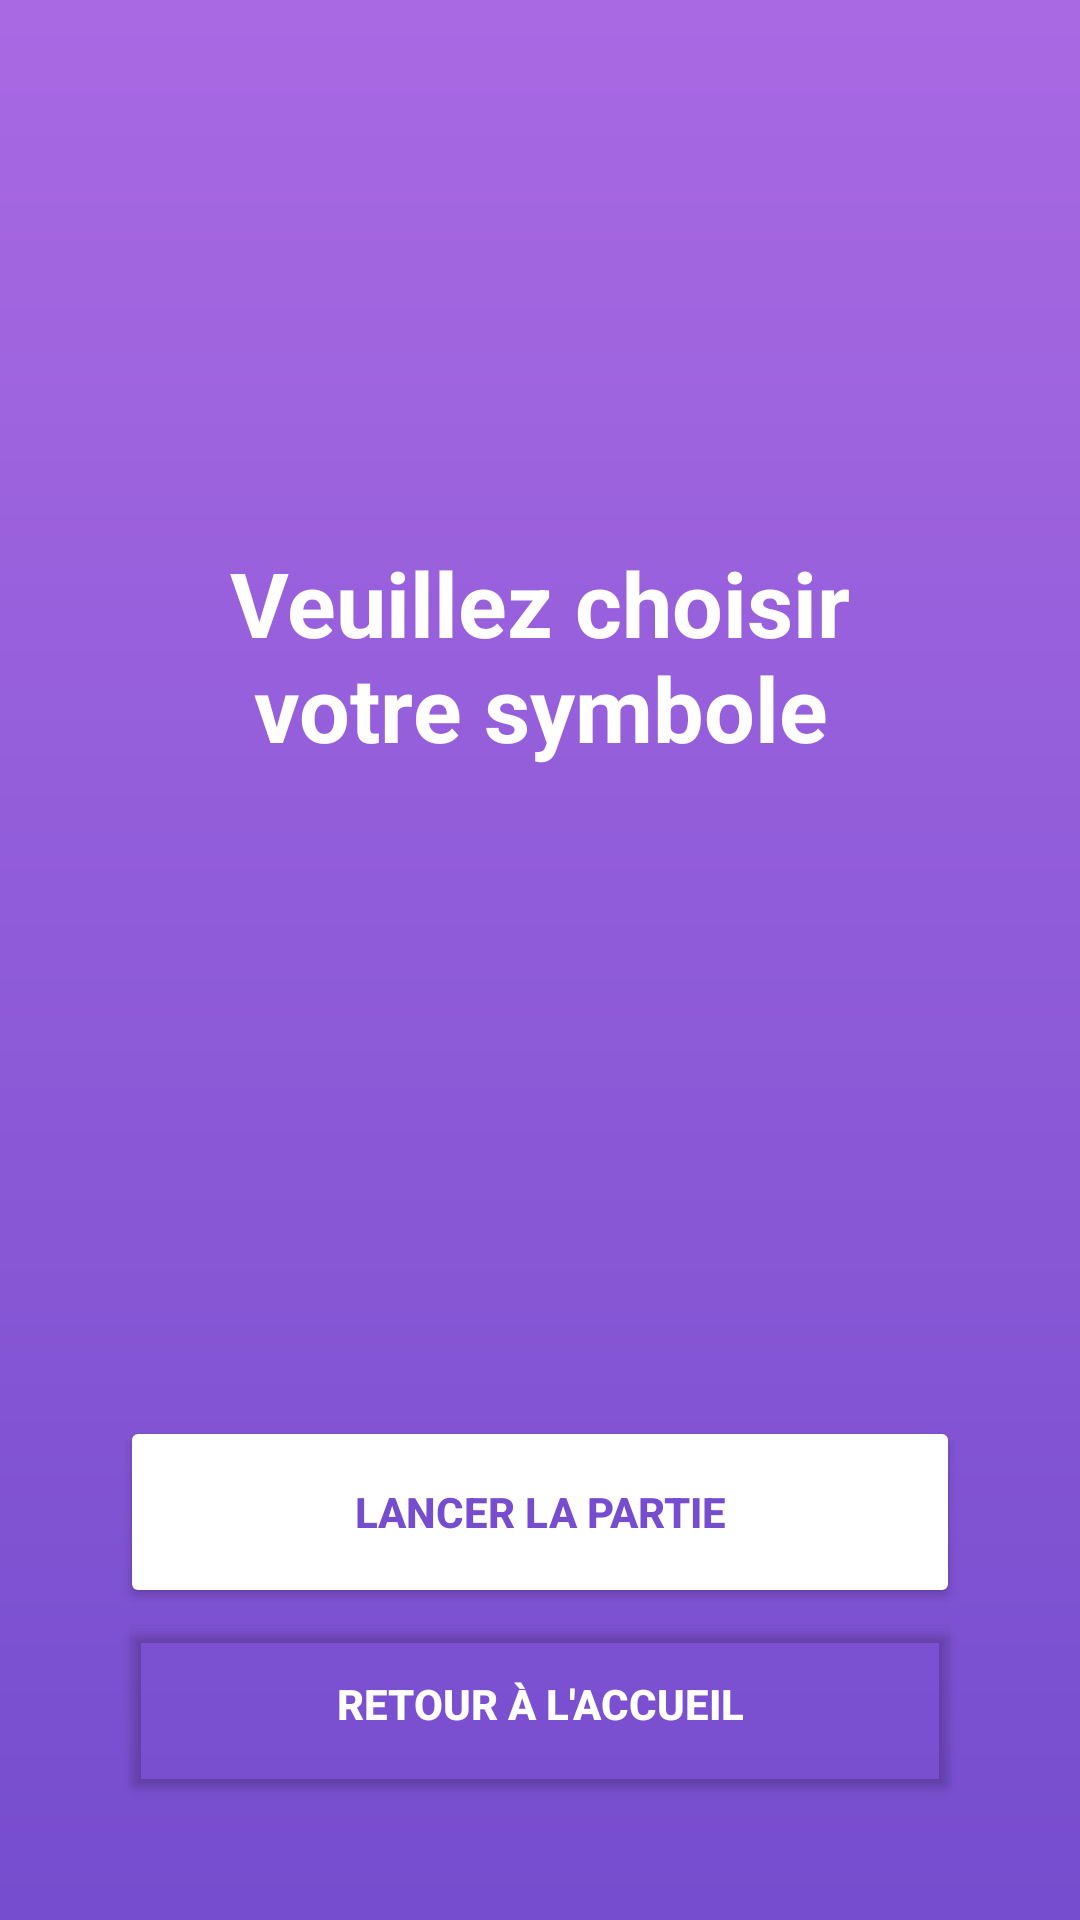

This screen was rendered from an Android layout file. Write that file and the resources it references.
<!-- AndroidManifest.xml: application theme Theme.TicTacToe -->
<!-- res/layout/fragment_choose_side.xml -->
<?xml version="1.0" encoding="utf-8"?>
<androidx.constraintlayout.widget.ConstraintLayout xmlns:android="http://schemas.android.com/apk/res/android"
    xmlns:app="http://schemas.android.com/apk/res-auto"
    xmlns:tools="http://schemas.android.com/tools"
    android:layout_width="match_parent"
    android:layout_height="match_parent"
    android:background="@drawable/background_linear_gradient"
    android:orientation="vertical"
    tools:context=".ChooseSideFragment">

    <TextView
        android:id="@+id/choose_side_title"
        android:layout_width="match_parent"
        android:layout_height="wrap_content"
        android:layout_marginHorizontal="40dp"
        android:text="Veuillez choisir votre symbole"
        android:textAlignment="center"
        android:textColor="@color/white"
        android:textSize="30sp"
        android:textStyle="bold"
        app:layout_constraintBottom_toTopOf="@+id/linearLayout"
        android:layout_marginBottom="24dp"/>

    <LinearLayout
        android:id="@+id/linearLayout"
        android:layout_width="wrap_content"
        android:layout_height="wrap_content"
        android:layout_gravity="center_horizontal"
        android:orientation="horizontal"
        app:layout_constraintBottom_toBottomOf="parent"
        app:layout_constraintEnd_toEndOf="parent"
        app:layout_constraintStart_toStartOf="parent"
        app:layout_constraintTop_toTopOf="parent">

        <ImageButton
            android:id="@+id/o_button"
            android:layout_width="80dp"
            android:layout_height="80dp"
            android:layout_marginEnd="20dp"
            android:background="@android:color/transparent"
            android:padding="10dp"
            android:scaleType="fitCenter"
            android:src="@drawable/circle_symbol"/>

        <ImageButton
            android:id="@+id/x_button"
            android:layout_width="80dp"
            android:layout_height="80dp"
            android:layout_marginStart="20dp"
            android:background="@android:color/transparent"
            android:padding="10dp"
            android:scaleType="fitCenter"
            android:src="@drawable/x_symbol" />

    </LinearLayout>

    <androidx.appcompat.widget.LinearLayoutCompat
        android:layout_width="match_parent"
        android:layout_height="wrap_content"
        android:layout_marginBottom="40dp"
        android:orientation="vertical"
        app:layout_constraintBottom_toBottomOf="parent">

        <Button
            android:id="@+id/launch_game_button"
            android:layout_width="match_parent"
            android:layout_height="wrap_content"
            android:layout_marginHorizontal="40dp"
            android:height="64dp"
            android:backgroundTint="@color/white"
            android:text="Lancer la partie"
            android:textColor="@color/dark_purple"
            android:textStyle="bold"
            app:layout_constraintBottom_toBottomOf="parent"
            app:layout_constraintTop_toTopOf="parent" />

        <Button
            android:id="@+id/home_button"
            android:layout_width="match_parent"
            android:layout_height="wrap_content"
            android:layout_marginHorizontal="40dp"
            android:height="64dp"
            android:backgroundTint="@android:color/transparent"
            android:text="Retour à l'accueil"
            android:textColor="@color/white"
            android:textStyle="bold"
            app:layout_constraintBottom_toBottomOf="parent"
            app:layout_constraintTop_toTopOf="parent" />

    </androidx.appcompat.widget.LinearLayoutCompat>

</androidx.constraintlayout.widget.ConstraintLayout>
<!-- resources referenced by this layout -->
<resources>
  <color name="dark_purple">#754DCE</color>
  <color name="white">#FFFFFFFF</color>
  <!-- drawable background_linear_gradient (drawable) -->
  <?xml version="1.0" encoding="utf-8"?>
  
  <shape xmlns:android="http://schemas.android.com/apk/res/android"
      android:shape="rectangle">
      <gradient
          android:angle="90"
          android:startColor="@color/dark_purple"
          android:endColor="@color/light_purple"
          android:type="linear"/>
  </shape>
  <style name="Theme.TicTacToe" parent="Theme.MaterialComponents.DayNight.NoActionBar">
          
          <item name="colorPrimary">@color/purple_500</item>
          <item name="colorPrimaryVariant">@color/light_purple</item>
          <item name="colorOnPrimary">@color/white</item>
          
          <item name="colorSecondary">@color/teal_200</item>
          <item name="colorSecondaryVariant">@color/teal_700</item>
          <item name="colorOnSecondary">@color/black</item>
          
          <item name="android:statusBarColor">?attr/colorPrimaryVariant</item>
          
      </style>
  <color name="light_purple">#A969E3</color>
  <color name="purple_500">#FF6200EE</color>
  <color name="teal_200">#FF03DAC5</color>
  <color name="teal_700">#FF018786</color>
  <color name="black">#FF000000</color>
</resources>
